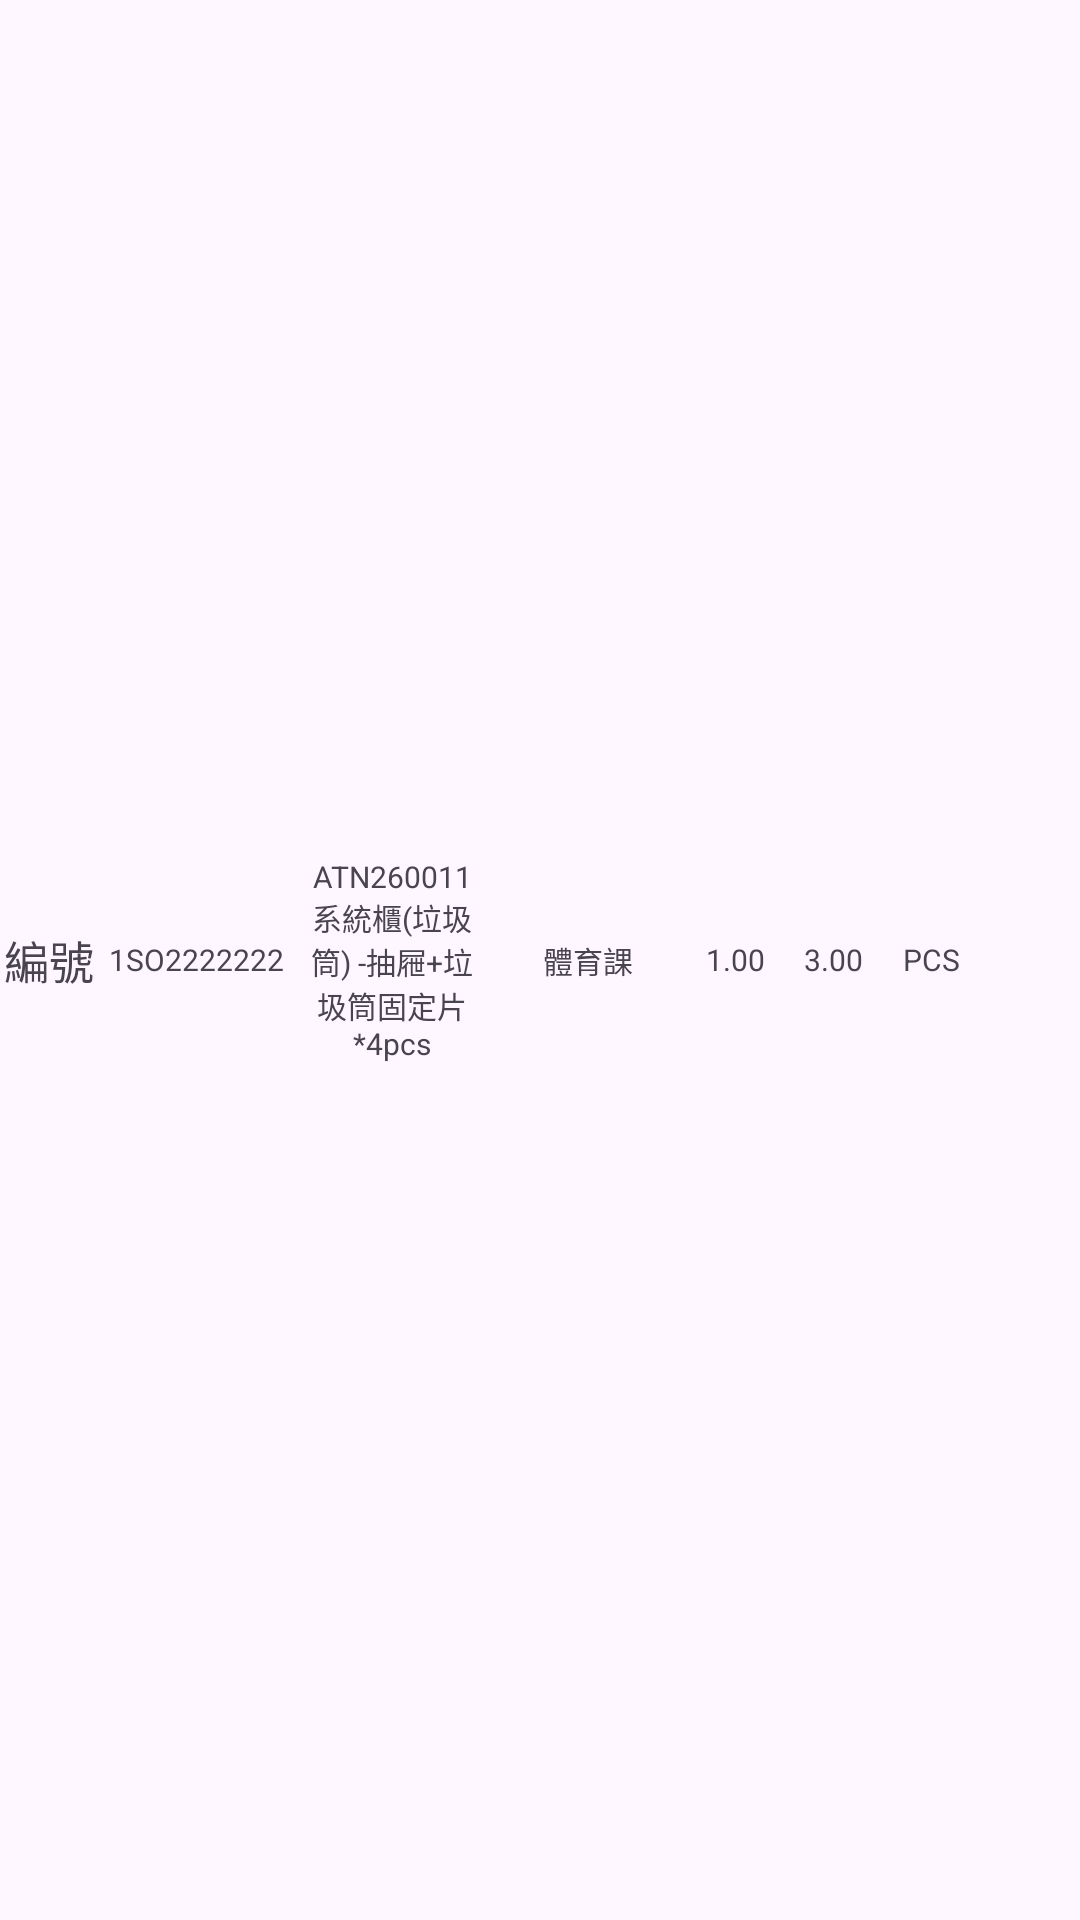

Produce the Android XML layout that renders to this screen, including the resource entries it uses.
<!-- AndroidManifest.xml: application theme Theme.APS_AppUI -->
<!-- res/layout/fragment_inside_this_level_of_order_adapter.xml -->
<?xml version="1.0" encoding="utf-8"?>
<androidx.constraintlayout.widget.ConstraintLayout xmlns:android="http://schemas.android.com/apk/res/android"
    android:layout_width="match_parent"
    android:layout_height="40dp">
    <LinearLayout
        android:layout_width="match_parent"
        android:layout_height="match_parent"
        android:orientation="horizontal">

        <TextView
            android:id="@+id/num1"
            android:layout_width="0dp"
            android:layout_height="match_parent"
            android:layout_weight="0.1"
            android:gravity="center"
            android:text="編號"
            android:textSize="15dp" />

        <TextView
            android:id="@+id/num2"
            android:layout_width="0dp"
            android:layout_height="match_parent"
            android:layout_weight="0.2"
            android:gravity="center"
            android:text="1SO2222222"
            android:textSize="10dp" />

        <TextView
            android:id="@+id/num3"
            android:layout_width="0dp"
            android:layout_height="match_parent"
            android:layout_weight="0.2"
            android:gravity="center"
            android:text="ATN260011  系統櫃(垃圾筒) -抽屜+垃圾筒固定片*4pcs"
            android:textSize="10dp" />

        <TextView
            android:id="@+id/num4"
            android:layout_width="0dp"
            android:layout_height="match_parent"
            android:layout_weight="0.2"
            android:gravity="center"
            android:text="體育課"
            android:textSize="10dp" />

        <TextView
            android:id="@+id/num5"
            android:layout_width="0dp"
            android:layout_height="match_parent"
            android:layout_weight="0.1"
            android:gravity="center"
            android:text="1.00"
            android:textSize="10dp" />

        <TextView
            android:id="@+id/num6"
            android:layout_width="0dp"
            android:layout_height="match_parent"
            android:layout_weight="0.1"
            android:gravity="center"
            android:text="3.00"
            android:textSize="10dp" />

        <TextView
            android:id="@+id/num7"
            android:layout_width="0dp"
            android:layout_height="match_parent"
            android:layout_weight="0.1"
            android:gravity="center"
            android:text="PCS"
            android:textSize="10dp" />

        <TextView
            android:id="@+id/num8"
            android:layout_width="0dp"
            android:layout_height="match_parent"
            android:layout_weight="0.1"
            android:gravity="center"
            android:text="   "
            android:textSize="20dp" />


    </LinearLayout>

</androidx.constraintlayout.widget.ConstraintLayout>
<!-- resources referenced by this layout -->
<resources>
  <style name="Theme.APS_AppUI" parent="Base.Theme.APS_AppUI" />
  <style name="Base.Theme.APS_AppUI" parent="Theme.Material3.DayNight.NoActionBar">
          
          
      </style>
</resources>
